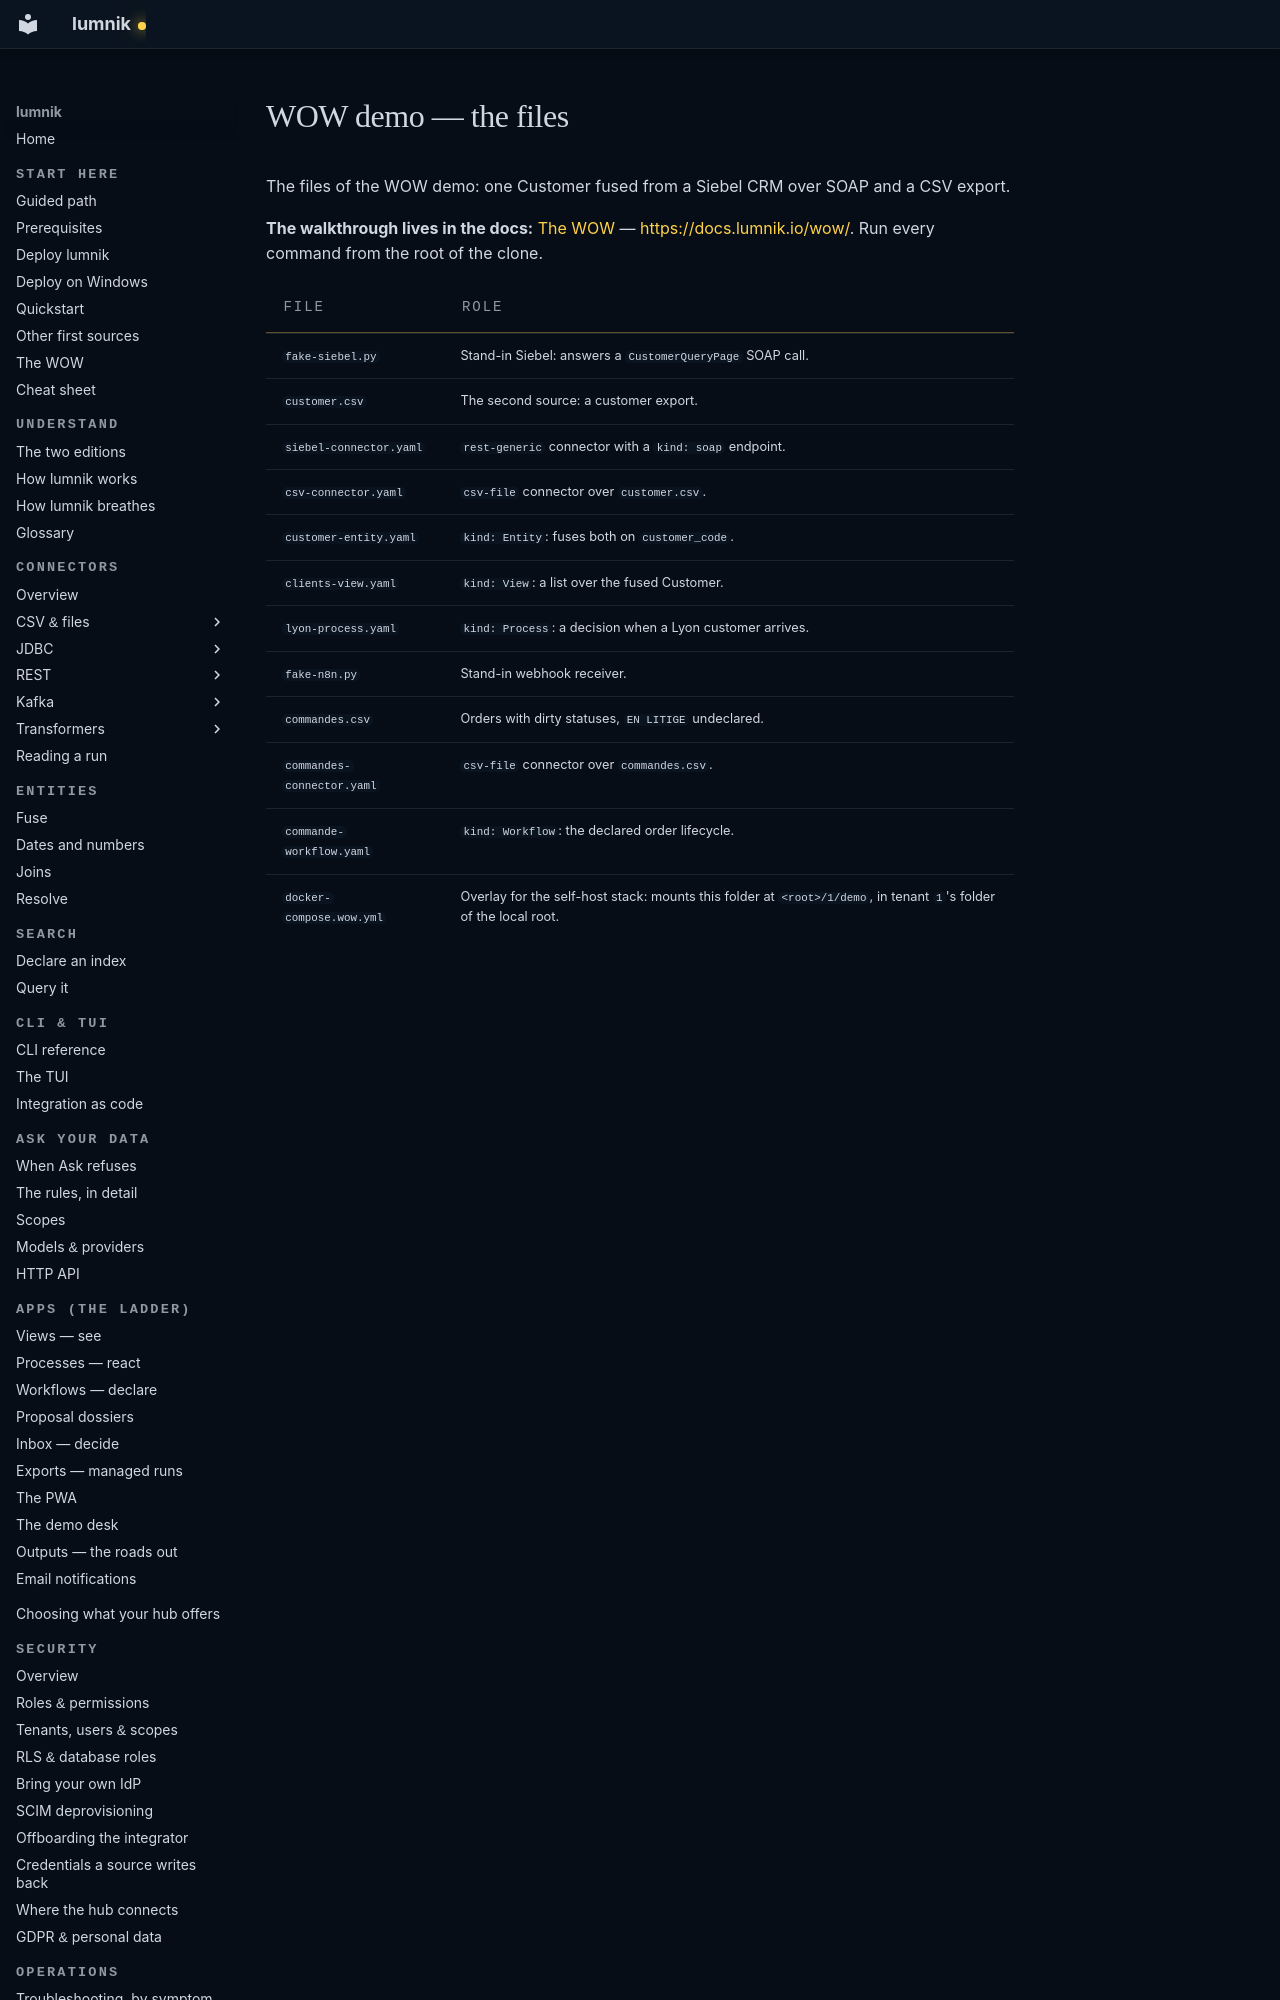

repository: icreated/lumnik-open · page: demo/wow-customer/index.html · generator: mkdocs

# WOW demo — the files

The files of the WOW demo: one Customer fused from a Siebel CRM over SOAP and a CSV export.

**The walkthrough lives in the docs:** [The WOW](../../wow.md) —
<https://docs.lumnik.io/wow/>. Run every command from the root of the clone.
